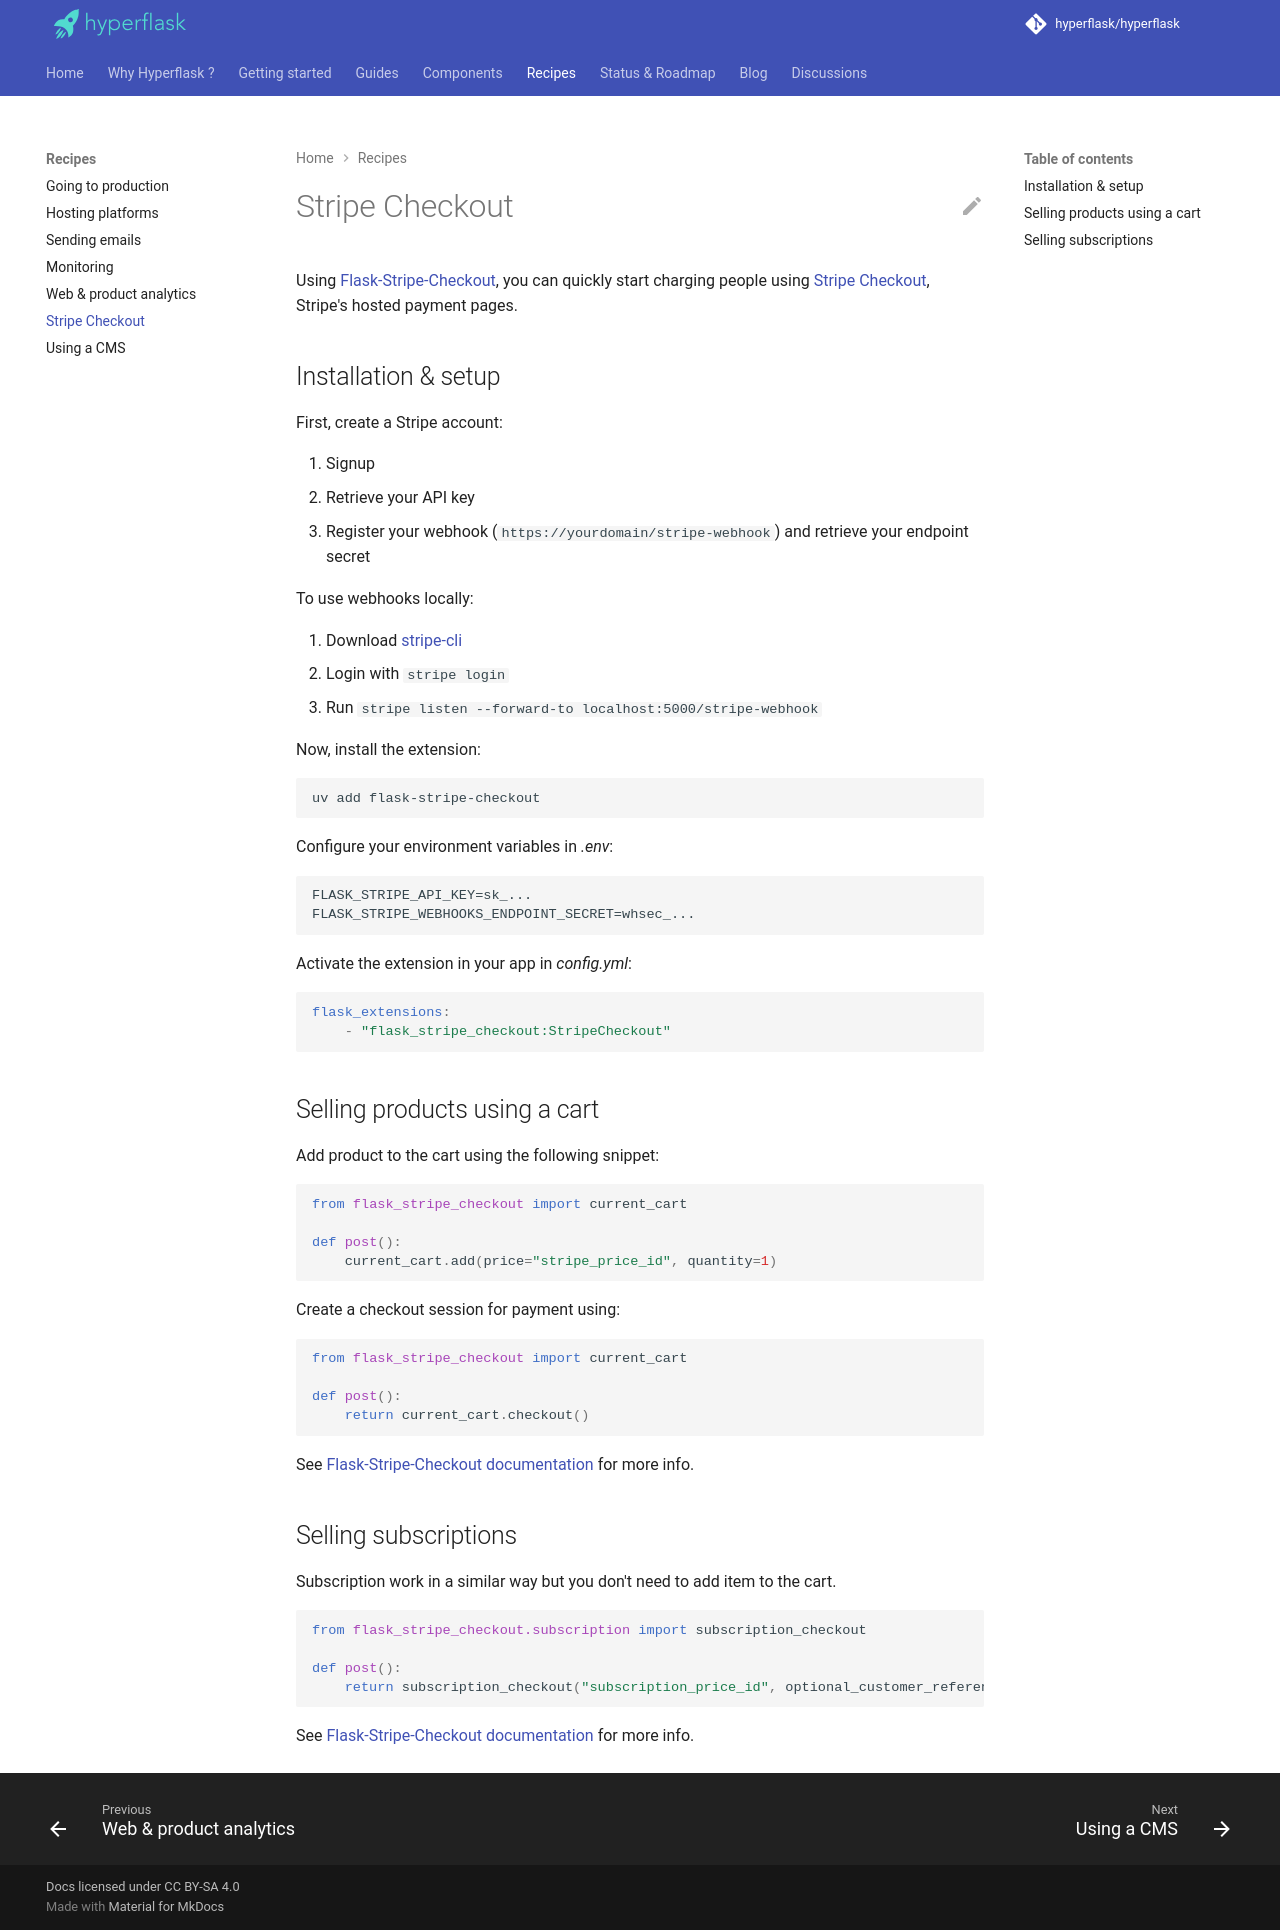

repository: hyperflask/hyperflask-docs · page: recipes/stripe/index.html · generator: mkdocs

# Stripe Checkout

Using [Flask-Stripe-Checkout](https://github.com/hyperflask/flask-stripe-checkout), you can quickly start charging people using [Stripe Checkout](https://stripe.com/payments/checkout), Stripe's hosted payment pages.

## Installation & setup

First, create a Stripe account:

1. Signup
2. Retrieve your API key
3. Register your webhook (`https://yourdomain/stripe-webhook`) and retrieve your endpoint secret

To use webhooks locally:

1. Download [stripe-cli](https://stripe.com/docs/stripe-cli)
2. Login with `stripe login`
3. Run `stripe listen --forward-to localhost:5000/stripe-webhook`

Now, install the extension:

    uv add flask-stripe-checkout

Configure your environment variables in *.env*:

    FLASK_STRIPE_API_KEY=sk_...
    FLASK_STRIPE_WEBHOOKS_ENDPOINT_SECRET=whsec_...

Activate the extension in your app in *config.yml*:

```yaml
flask_extensions:
    - "flask_stripe_checkout:StripeCheckout"
```

## Selling products using a cart

Add product to the cart using the following snippet:

```py
from flask_stripe_checkout import current_cart

def post():
    current_cart.add(price="stripe_price_id", quantity=1)
```

Create a checkout session for payment using:

```py
from flask_stripe_checkout import current_cart

def post():
    return current_cart.checkout()
```

See [Flask-Stripe-Checkout documentation](https://github.com/hyperflask/flask-stripe-checkout?tab=readme-ov-file#usage) for more info.

## Selling subscriptions

Subscription work in a similar way but you don't need to add item to the cart.

```py
from flask_stripe_checkout.subscription import subscription_checkout

def post():
    return subscription_checkout("subscription_price_id", optional_customer_reference)
```

See [Flask-Stripe-Checkout documentation](https://github.com/hyperflask/flask-stripe-checkout?tab=readme-ov-file#subscriptions) for more info.
